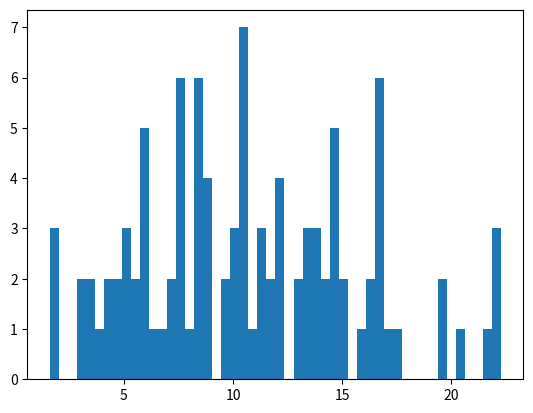

The script that saved this image:
import numpy as np
import matplotlib.pyplot as plt

mean = 10
sigma = 5
x = np.random.randn(100)
x = x*sigma+mean

plt.hist(x,bins=50)#直方图，绘制每个数值出现的次数，可以直接表达概率分布情况
plt.show()

